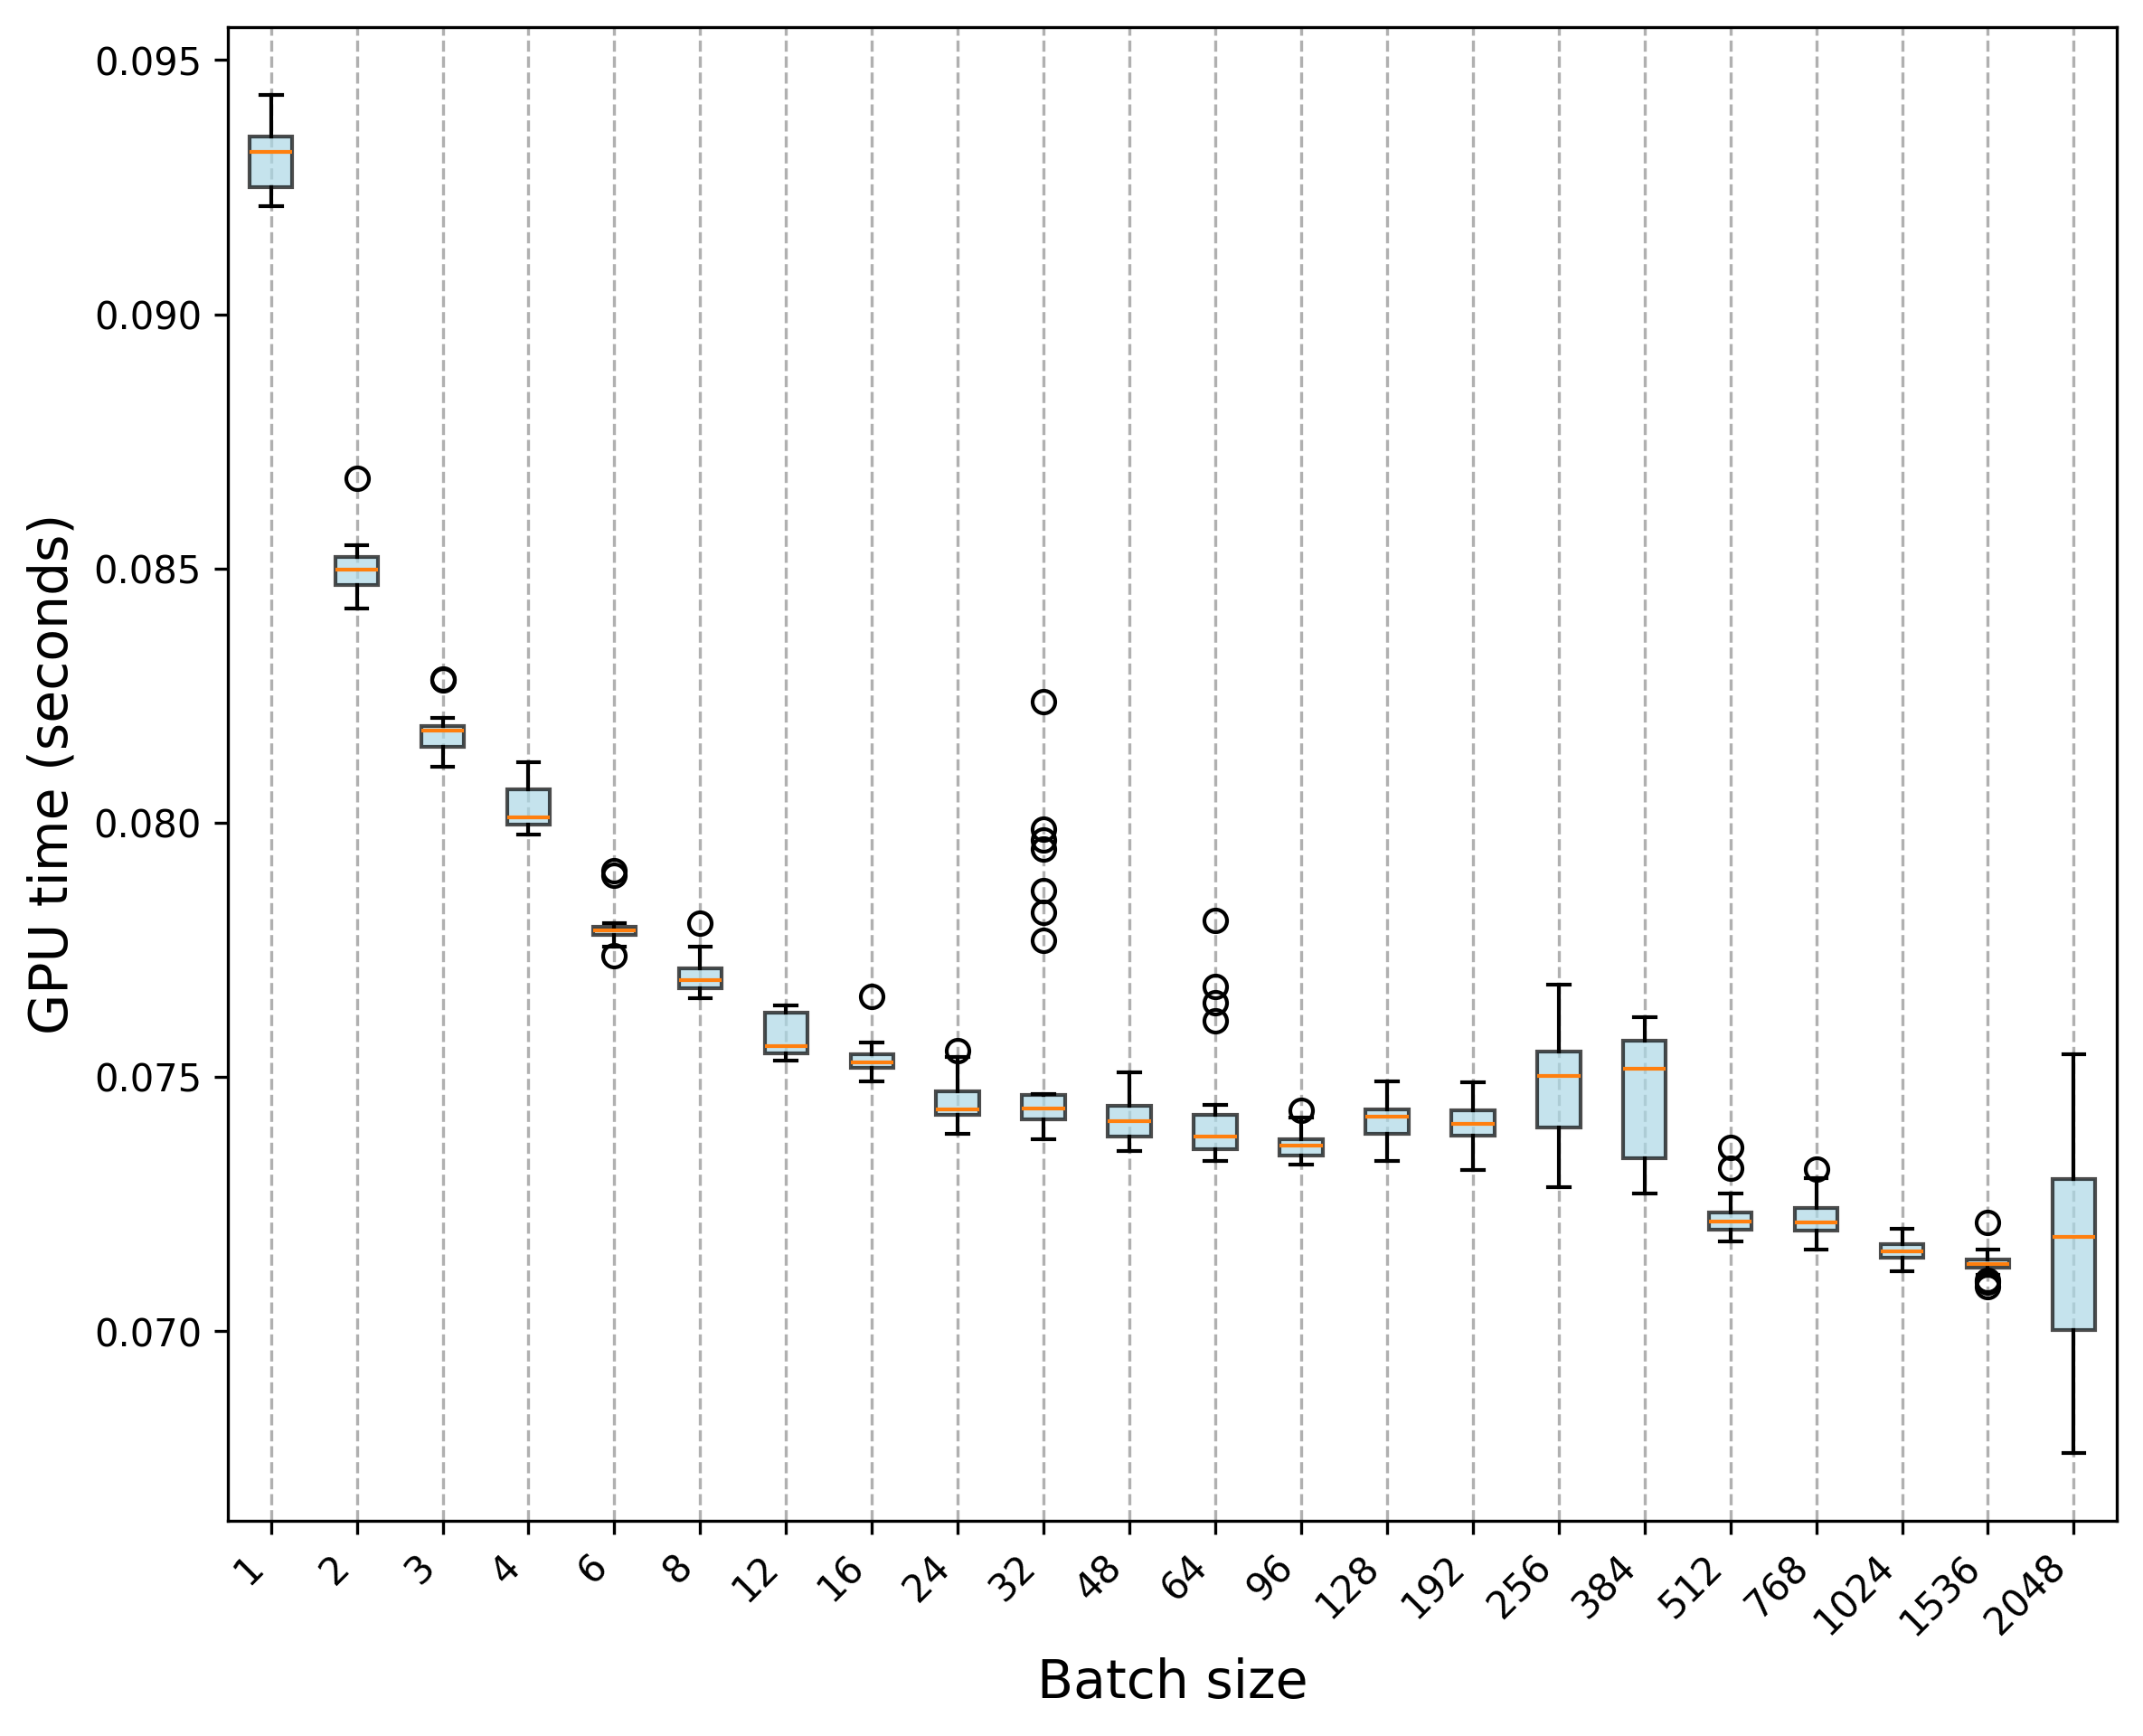

The file beside this chart, header and first rows:
Trial, 1, 2, 3, 4, 6, 8, 12, 16, 24, 32, 48, 64, 96, 128, 192, 256, 384, 512, 768, 1024, 1536, 2048
0, 0.09235, 0.0854, 0.08281, 0.08107, 0.07756, 0.07654, 0.0763, 0.07658, 0.07551, 0.07449, 0.07416, 0.07404, 0.07354, 0.07423, 0.07393, 0.07524, 0.07399, 0.07207, 0.07261, 0.07192, 0.07214, 0.073
1, 0.09213, 0.08545, 0.08201, 0.08075, 0.07778, 0.07667, 0.07632, 0.07533, 0.07442, 0.07416, 0.07433, 0.07362, 0.07377, 0.07385, 0.07378, 0.07549, 0.0732, 0.07254, 0.07301, 0.07145, 0.07112, 0.07407
2, 0.0922, 0.08446, 0.08183, 0.0806, 0.07906, 0.07676, 0.07631, 0.07522, 0.07506, 0.07414, 0.07448, 0.07351, 0.07335, 0.07432, 0.07408, 0.074, 0.07542, 0.0727, 0.07254, 0.07125, 0.07137, 0.07412
3, 0.09216, 0.08421, 0.08184, 0.08067, 0.07802, 0.07677, 0.0764, 0.07531, 0.07436, 0.07394, 0.07509, 0.07349, 0.07435, 0.07382, 0.07355, 0.07498, 0.07405, 0.07233, 0.07245, 0.07164, 0.07138, 0.07288
4, 0.09258, 0.08474, 0.08183, 0.0807, 0.07798, 0.07703, 0.07627, 0.07536, 0.07528, 0.07402, 0.07418, 0.0739, 0.07355, 0.07437, 0.07345, 0.07654, 0.07592, 0.07223, 0.07263, 0.07185, 0.07125, 0.07354
5, 0.09223, 0.08461, 0.0818, 0.08087, 0.07789, 0.07668, 0.07628, 0.07535, 0.07458, 0.0744, 0.07453, 0.07357, 0.07346, 0.0746, 0.07367, 0.07634, 0.07527, 0.0725, 0.073, 0.07158, 0.07135, 0.07154
6, 0.09216, 0.08441, 0.08187, 0.0808, 0.07795, 0.07702, 0.07623, 0.07554, 0.07527, 0.07421, 0.07435, 0.07335, 0.07351, 0.07446, 0.07394, 0.07548, 0.0754, 0.07362, 0.07192, 0.07188, 0.07097, 0.06994
7, 0.09239, 0.08427, 0.08173, 0.08075, 0.07795, 0.07681, 0.07638, 0.07524, 0.0754, 0.07412, 0.07451, 0.07358, 0.07378, 0.07439, 0.07436, 0.07602, 0.07575, 0.07216, 0.07239, 0.07168, 0.071, 0.07295
8, 0.0936, 0.08475, 0.08172, 0.08065, 0.07803, 0.07715, 0.07633, 0.07525, 0.0751, 0.07378, 0.07425, 0.07347, 0.07374, 0.07425, 0.07366, 0.07399, 0.07473, 0.0723, 0.07246, 0.07152, 0.07154, 0.07202
9, 0.09246, 0.08445, 0.08206, 0.08064, 0.07797, 0.07671, 0.07621, 0.07521, 0.07526, 0.08239, 0.07493, 0.07394, 0.0736, 0.07437, 0.07385, 0.07504, 0.07586, 0.07322, 0.0732, 0.0713, 0.07088, 0.07194
10, 0.09329, 0.08497, 0.08185, 0.0799, 0.0779, 0.0769, 0.07536, 0.0754, 0.07464, 0.07451, 0.07383, 0.07378, 0.07353, 0.0745, 0.07402, 0.07284, 0.07336, 0.07207, 0.07208, 0.07186, 0.07144, 0.07246
11, 0.09357, 0.08519, 0.08185, 0.0803, 0.07793, 0.0769, 0.07577, 0.07535, 0.07413, 0.07467, 0.07377, 0.07392, 0.07372, 0.07388, 0.0745, 0.07544, 0.07566, 0.07217, 0.07206, 0.07176, 0.07128, 0.07037
12, 0.09363, 0.08515, 0.08198, 0.08004, 0.07785, 0.07683, 0.0756, 0.07528, 0.07389, 0.07432, 0.07369, 0.0735, 0.07344, 0.07422, 0.07419, 0.07403, 0.07579, 0.072, 0.07192, 0.0719, 0.07161, 0.06977
13, 0.09354, 0.08504, 0.08196, 0.07993, 0.0778, 0.07726, 0.07593, 0.07517, 0.07427, 0.07425, 0.07382, 0.07347, 0.07387, 0.07427, 0.07444, 0.07563, 0.07377, 0.07221, 0.07177, 0.07161, 0.07149, 0.06992
14, 0.09341, 0.08523, 0.08165, 0.08007, 0.07783, 0.07716, 0.07583, 0.07545, 0.07392, 0.07457, 0.074, 0.07391, 0.07374, 0.07344, 0.07317, 0.07406, 0.07281, 0.07204, 0.07178, 0.07153, 0.07141, 0.07341
15, 0.09432, 0.08478, 0.08196, 0.07995, 0.07775, 0.07728, 0.07561, 0.07543, 0.07431, 0.07443, 0.07384, 0.0736, 0.07337, 0.07411, 0.07461, 0.07494, 0.07524, 0.07177, 0.07215, 0.0717, 0.07125, 0.0727
16, 0.09429, 0.08544, 0.08191, 0.08008, 0.07793, 0.07736, 0.0757, 0.07562, 0.07426, 0.07438, 0.07355, 0.07361, 0.07349, 0.07397, 0.0744, 0.07368, 0.07558, 0.07207, 0.07161, 0.07202, 0.07125, 0.07177
17, 0.09351, 0.08678, 0.08177, 0.07988, 0.07784, 0.07708, 0.07562, 0.07568, 0.07416, 0.07421, 0.07371, 0.0738, 0.07327, 0.07437, 0.0741, 0.07508, 0.0751, 0.07186, 0.07213, 0.07153, 0.07112, 0.06992
18, 0.09342, 0.08535, 0.08178, 0.08026, 0.07779, 0.07702, 0.07551, 0.07568, 0.07421, 0.07417, 0.07375, 0.07431, 0.07381, 0.07406, 0.07489, 0.07412, 0.07271, 0.07234, 0.07202, 0.07146, 0.07115, 0.0676
19, 0.09354, 0.08517, 0.08182, 0.07992, 0.07777, 0.07705, 0.07548, 0.07568, 0.07399, 0.07449, 0.07377, 0.07363, 0.07378, 0.07395, 0.0742, 0.07683, 0.07355, 0.07201, 0.07198, 0.07171, 0.07141, 0.07487
20, 0.09344, 0.08493, 0.08282, 0.07988, 0.07739, 0.07665, 0.07552, 0.07552, 0.07436, 0.07441, 0.07409, 0.07381, 0.07375, 0.07377, 0.07437, 0.07523, 0.07329, 0.07201, 0.07218, 0.07135, 0.07148, 0.07066
21, 0.09333, 0.0847, 0.08111, 0.08016, 0.07897, 0.07684, 0.07543, 0.07491, 0.07474, 0.07397, 0.07387, 0.07439, 0.07327, 0.07409, 0.07429, 0.07579, 0.07304, 0.07215, 0.07214, 0.07148, 0.07128, 0.07073
22, 0.09315, 0.08497, 0.08147, 0.08014, 0.07765, 0.07674, 0.07538, 0.07498, 0.07425, 0.07987, 0.07446, 0.07445, 0.07378, 0.07356, 0.07411, 0.07551, 0.07351, 0.07181, 0.07228, 0.07145, 0.07133, 0.07545
23, 0.09296, 0.08467, 0.0814, 0.07977, 0.07789, 0.07699, 0.07543, 0.07521, 0.07445, 0.07438, 0.07406, 0.07384, 0.07336, 0.07394, 0.07385, 0.0741, 0.07567, 0.07194, 0.07206, 0.07148, 0.07127, 0.0689
24, 0.09322, 0.08522, 0.08143, 0.07992, 0.07796, 0.07802, 0.07533, 0.07505, 0.07437, 0.07967, 0.07437, 0.07808, 0.0742, 0.07492, 0.07394, 0.07341, 0.07618, 0.07181, 0.07211, 0.07163, 0.07131, 0.06967
25, 0.09301, 0.08528, 0.08112, 0.08, 0.07785, 0.07679, 0.07551, 0.07499, 0.074, 0.07824, 0.07445, 0.07611, 0.07354, 0.07441, 0.07448, 0.07369, 0.07327, 0.07195, 0.07223, 0.07144, 0.07125, 0.07269
26, 0.09317, 0.08467, 0.08159, 0.07997, 0.07796, 0.07757, 0.07542, 0.07493, 0.07426, 0.07768, 0.07418, 0.07409, 0.07336, 0.07335, 0.07407, 0.07389, 0.0731, 0.07192, 0.0719, 0.07141, 0.07138, 0.07084
27, 0.09322, 0.08497, 0.08143, 0.07999, 0.07783, 0.07667, 0.07557, 0.07504, 0.0744, 0.07393, 0.07386, 0.07437, 0.07386, 0.07387, 0.0733, 0.07318, 0.07574, 0.07223, 0.0722, 0.07168, 0.07118, 0.0703
28, 0.09314, 0.08511, 0.08141, 0.08008, 0.0779, 0.07674, 0.07547, 0.07525, 0.0745, 0.07949, 0.07448, 0.07679, 0.07379, 0.07448, 0.07422, 0.07565, 0.07611, 0.07248, 0.07208, 0.07118, 0.07139, 0.07344
29, 0.09264, 0.08528, 0.08143, 0.08119, 0.07768, 0.07717, 0.07535, 0.07505, 0.0743, 0.07866, 0.07411, 0.07647, 0.07398, 0.07431, 0.07387, 0.07422, 0.07613, 0.07262, 0.07193, 0.07155, 0.07142, 0.06904
